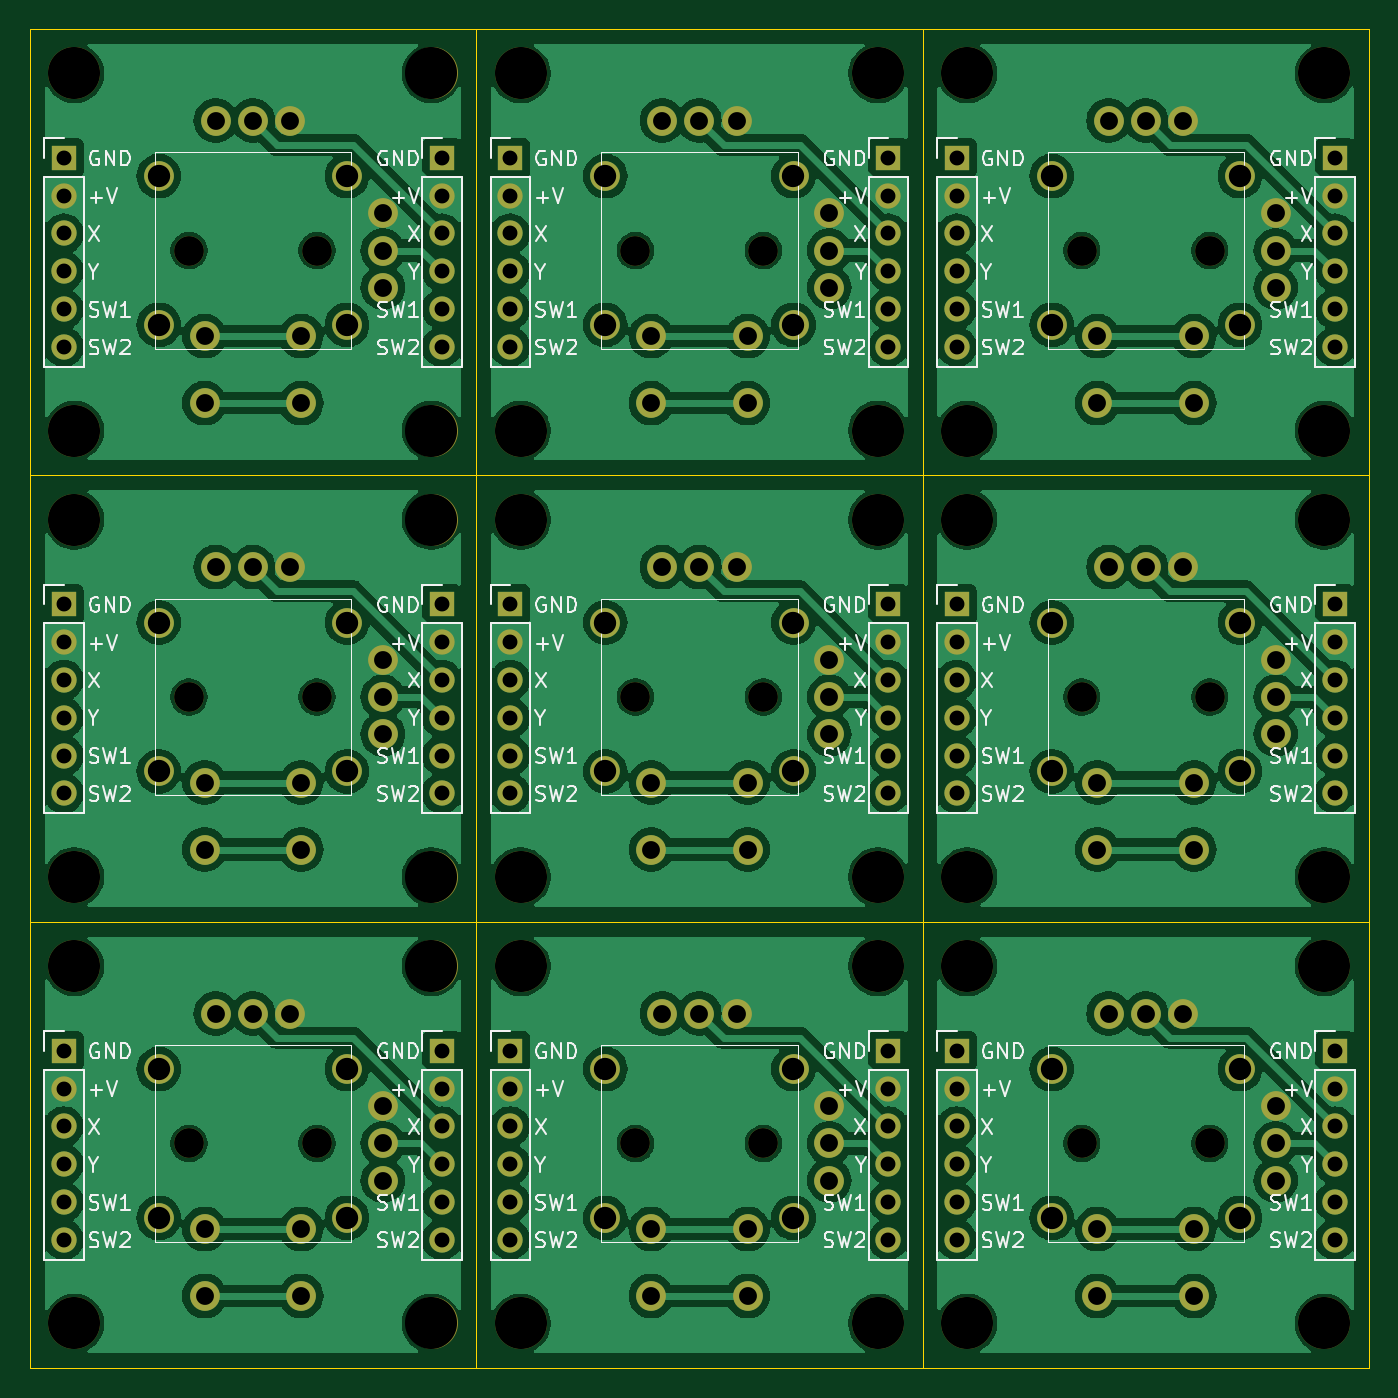
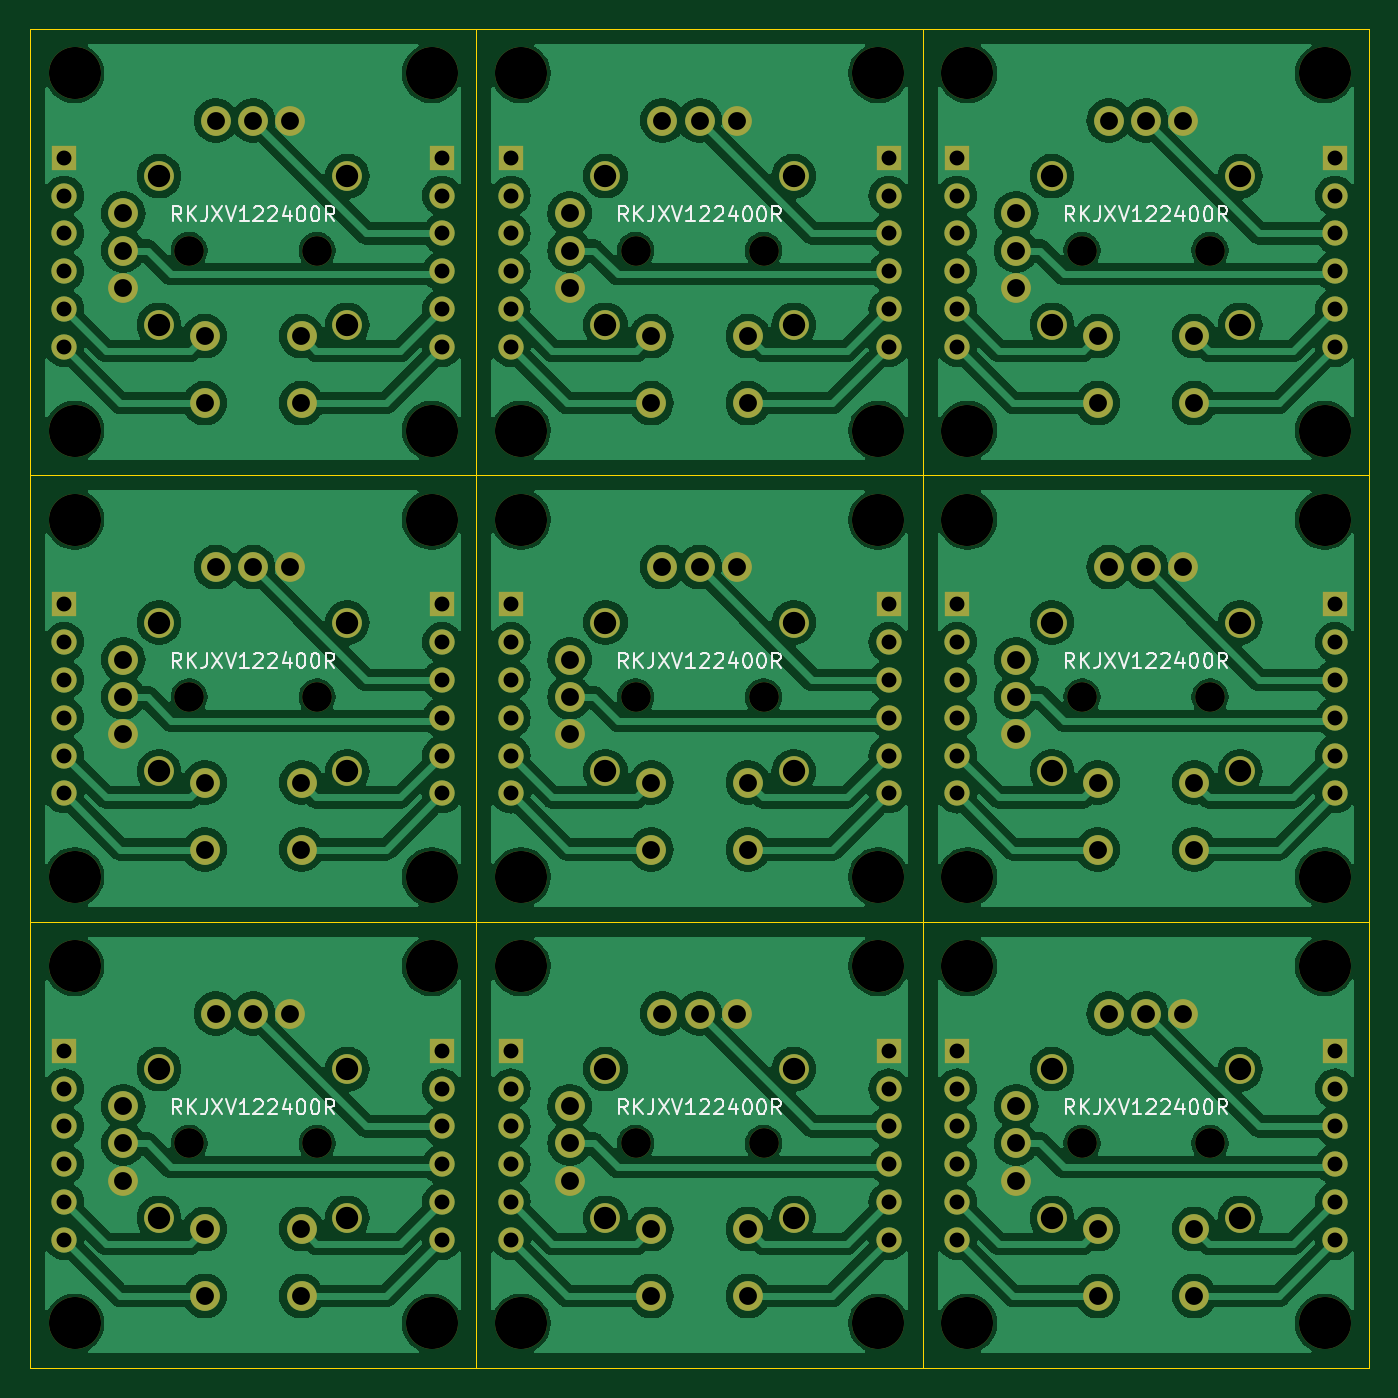
Circuit board: 11 layer files. Board 90.0 x 90.0 mm.
- bottom_copper: joystick_pcb_3x3-B_Cu.gbl (293595 bytes)
- bottom_mask: joystick_pcb_3x3-B_Mask.gbs (9400 bytes)
- paste: joystick_pcb_3x3-B_Paste.gbp (459 bytes)
- bottom_silk: joystick_pcb_3x3-B_Silkscreen.gbo (44548 bytes)
- outline: joystick_pcb_3x3-Edge_Cuts.gm1 (1581 bytes)
- top_copper: joystick_pcb_3x3-F_Cu.gtl (299148 bytes)
- top_mask: joystick_pcb_3x3-F_Mask.gts (9400 bytes)
- paste: joystick_pcb_3x3-F_Paste.gtp (459 bytes)
- top_silk: joystick_pcb_3x3-F_Silkscreen.gto (94706 bytes)
- drill: joystick_pcb_3x3-NPTH.drl (1256 bytes)
- drill: joystick_pcb_3x3-PTH.drl (4164 bytes)

=== bottom_copper: joystick_pcb_3x3-B_Cu.gbl (293595 bytes, source omitted) ===
=== bottom_mask: joystick_pcb_3x3-B_Mask.gbs (9400 bytes, source omitted) ===
=== paste: joystick_pcb_3x3-B_Paste.gbp ===
%TF.GenerationSoftware,KiCad,Pcbnew,8.0.7*%
%TF.CreationDate,2025-02-11T00:04:32+09:00*%
%TF.ProjectId,joystick_pcb_3x3,6a6f7973-7469-4636-9b5f-7063625f3378,rev?*%
%TF.SameCoordinates,Original*%
%TF.FileFunction,Paste,Bot*%
%TF.FilePolarity,Positive*%
%FSLAX46Y46*%
G04 Gerber Fmt 4.6, Leading zero omitted, Abs format (unit mm)*
G04 Created by KiCad (PCBNEW 8.0.7) date 2025-02-11 00:04:32*
%MOMM*%
%LPD*%
G01*
G04 APERTURE LIST*
G04 APERTURE END LIST*
M02*

=== bottom_silk: joystick_pcb_3x3-B_Silkscreen.gbo (44548 bytes, source omitted) ===
=== outline: joystick_pcb_3x3-Edge_Cuts.gm1 ===
%TF.GenerationSoftware,KiCad,Pcbnew,8.0.7*%
%TF.CreationDate,2025-02-11T00:04:32+09:00*%
%TF.ProjectId,joystick_pcb_3x3,6a6f7973-7469-4636-9b5f-7063625f3378,rev?*%
%TF.SameCoordinates,Original*%
%TF.FileFunction,Profile,NP*%
%FSLAX46Y46*%
G04 Gerber Fmt 4.6, Leading zero omitted, Abs format (unit mm)*
G04 Created by KiCad (PCBNEW 8.0.7) date 2025-02-11 00:04:32*
%MOMM*%
%LPD*%
G01*
G04 APERTURE LIST*
%TA.AperFunction,Profile*%
%ADD10C,0.100000*%
%TD*%
G04 APERTURE END LIST*
D10*
X75000000Y-75000000D02*
X105000000Y-75000000D01*
X105000000Y-105000000D01*
X75000000Y-105000000D01*
X75000000Y-75000000D01*
X45000000Y-75000000D02*
X75000000Y-75000000D01*
X75000000Y-105000000D01*
X45000000Y-105000000D01*
X45000000Y-75000000D01*
X15000000Y-75000000D02*
X45000000Y-75000000D01*
X45000000Y-105000000D01*
X15000000Y-105000000D01*
X15000000Y-75000000D01*
X75000000Y-45000000D02*
X105000000Y-45000000D01*
X105000000Y-75000000D01*
X75000000Y-75000000D01*
X75000000Y-45000000D01*
X45000000Y-45000000D02*
X75000000Y-45000000D01*
X75000000Y-75000000D01*
X45000000Y-75000000D01*
X45000000Y-45000000D01*
X15000000Y-45000000D02*
X45000000Y-45000000D01*
X45000000Y-75000000D01*
X15000000Y-75000000D01*
X15000000Y-45000000D01*
X75000000Y-15000000D02*
X105000000Y-15000000D01*
X105000000Y-45000000D01*
X75000000Y-45000000D01*
X75000000Y-15000000D01*
X45000000Y-15000000D02*
X75000000Y-15000000D01*
X75000000Y-45000000D01*
X45000000Y-45000000D01*
X45000000Y-15000000D01*
X15000000Y-15000000D02*
X45000000Y-15000000D01*
X45000000Y-45000000D01*
X15000000Y-45000000D01*
X15000000Y-15000000D01*
M02*

=== top_copper: joystick_pcb_3x3-F_Cu.gtl (299148 bytes, source omitted) ===
=== top_mask: joystick_pcb_3x3-F_Mask.gts (9400 bytes, source omitted) ===
=== paste: joystick_pcb_3x3-F_Paste.gtp ===
%TF.GenerationSoftware,KiCad,Pcbnew,8.0.7*%
%TF.CreationDate,2025-02-11T00:04:32+09:00*%
%TF.ProjectId,joystick_pcb_3x3,6a6f7973-7469-4636-9b5f-7063625f3378,rev?*%
%TF.SameCoordinates,Original*%
%TF.FileFunction,Paste,Top*%
%TF.FilePolarity,Positive*%
%FSLAX46Y46*%
G04 Gerber Fmt 4.6, Leading zero omitted, Abs format (unit mm)*
G04 Created by KiCad (PCBNEW 8.0.7) date 2025-02-11 00:04:32*
%MOMM*%
%LPD*%
G01*
G04 APERTURE LIST*
G04 APERTURE END LIST*
M02*

=== top_silk: joystick_pcb_3x3-F_Silkscreen.gto (94706 bytes, source omitted) ===
=== drill: joystick_pcb_3x3-NPTH.drl ===
M48
; DRILL file {KiCad 8.0.7} date 2025-02-11T00:04:36+0900
; FORMAT={-:-/ absolute / inch / decimal}
; #@! TF.CreationDate,2025-02-11T00:04:36+09:00
; #@! TF.GenerationSoftware,Kicad,Pcbnew,8.0.7
; #@! TF.FileFunction,NonPlated,1,2,NPTH
FMAT,2
INCH
; #@! TA.AperFunction,NonPlated,NPTH,ComponentDrill
T1C0.0787
; #@! TA.AperFunction,NonPlated,NPTH,ComponentDrill
T2C0.1378
%
G90
G05
T1
X1.0118Y-1.1774
X1.0118Y-2.3585
X1.0118Y-3.5396
X1.3504Y-1.1774
X1.3504Y-2.3585
X1.3504Y-3.5396
X2.1929Y-1.1774
X2.1929Y-2.3585
X2.1929Y-3.5396
X2.5315Y-1.1774
X2.5315Y-2.3585
X2.5315Y-3.5396
X3.374Y-1.1774
X3.374Y-2.3585
X3.374Y-3.5396
X3.7126Y-1.1774
X3.7126Y-2.3585
X3.7126Y-3.5396
T2
X0.7087Y-0.7087
X0.7087Y-1.6535
X0.7087Y-1.8898
X0.7087Y-2.8346
X0.7087Y-3.0709
X0.7087Y-4.0157
X1.6535Y-0.7087
X1.6535Y-1.6535
X1.6535Y-1.8898
X1.6535Y-2.8346
X1.6535Y-3.0709
X1.6535Y-4.0157
X1.8898Y-0.7087
X1.8898Y-1.6535
X1.8898Y-1.8898
X1.8898Y-2.8346
X1.8898Y-3.0709
X1.8898Y-4.0157
X2.8346Y-0.7087
X2.8346Y-1.6535
X2.8346Y-1.8898
X2.8346Y-2.8346
X2.8346Y-3.0709
X2.8346Y-4.0157
X3.0709Y-0.7087
X3.0709Y-1.6535
X3.0709Y-1.8898
X3.0709Y-2.8346
X3.0709Y-3.0709
X3.0709Y-4.0157
X4.0157Y-0.7087
X4.0157Y-1.6535
X4.0157Y-1.8898
X4.0157Y-2.8346
X4.0157Y-3.0709
X4.0157Y-4.0157
M30

=== drill: joystick_pcb_3x3-PTH.drl ===
M48
; DRILL file {KiCad 8.0.7} date 2025-02-11T00:04:36+0900
; FORMAT={-:-/ absolute / inch / decimal}
; #@! TF.CreationDate,2025-02-11T00:04:36+09:00
; #@! TF.GenerationSoftware,Kicad,Pcbnew,8.0.7
; #@! TF.FileFunction,Plated,1,2,PTH
FMAT,2
INCH
; #@! TA.AperFunction,Plated,PTH,ComponentDrill
T1C0.0394
; #@! TA.AperFunction,Plated,PTH,ComponentDrill
T2C0.0472
; #@! TA.AperFunction,Plated,PTH,ComponentDrill
T3C0.0591
%
G90
G05
T1
X0.6811Y-0.9323
X0.6811Y-1.0323
X0.6811Y-1.1323
X0.6811Y-1.2323
X0.6811Y-1.3323
X0.6811Y-1.4323
X0.6811Y-2.1134
X0.6811Y-2.2134
X0.6811Y-2.3134
X0.6811Y-2.4134
X0.6811Y-2.5134
X0.6811Y-2.6134
X0.6811Y-3.2945
X0.6811Y-3.3945
X0.6811Y-3.4945
X0.6811Y-3.5945
X0.6811Y-3.6945
X0.6811Y-3.7945
X1.6811Y-0.9323
X1.6811Y-1.0323
X1.6811Y-1.1323
X1.6811Y-1.2323
X1.6811Y-1.3323
X1.6811Y-1.4323
X1.6811Y-2.1134
X1.6811Y-2.2134
X1.6811Y-2.3134
X1.6811Y-2.4134
X1.6811Y-2.5134
X1.6811Y-2.6134
X1.6811Y-3.2945
X1.6811Y-3.3945
X1.6811Y-3.4945
X1.6811Y-3.5945
X1.6811Y-3.6945
X1.6811Y-3.7945
X1.8622Y-0.9323
X1.8622Y-1.0323
X1.8622Y-1.1323
X1.8622Y-1.2323
X1.8622Y-1.3323
X1.8622Y-1.4323
X1.8622Y-2.1134
X1.8622Y-2.2134
X1.8622Y-2.3134
X1.8622Y-2.4134
X1.8622Y-2.5134
X1.8622Y-2.6134
X1.8622Y-3.2945
X1.8622Y-3.3945
X1.8622Y-3.4945
X1.8622Y-3.5945
X1.8622Y-3.6945
X1.8622Y-3.7945
X2.8622Y-0.9323
X2.8622Y-1.0323
X2.8622Y-1.1323
X2.8622Y-1.2323
X2.8622Y-1.3323
X2.8622Y-1.4323
X2.8622Y-2.1134
X2.8622Y-2.2134
X2.8622Y-2.3134
X2.8622Y-2.4134
X2.8622Y-2.5134
X2.8622Y-2.6134
X2.8622Y-3.2945
X2.8622Y-3.3945
X2.8622Y-3.4945
X2.8622Y-3.5945
X2.8622Y-3.6945
X2.8622Y-3.7945
X3.0433Y-0.9323
X3.0433Y-1.0323
X3.0433Y-1.1323
X3.0433Y-1.2323
X3.0433Y-1.3323
X3.0433Y-1.4323
X3.0433Y-2.1134
X3.0433Y-2.2134
X3.0433Y-2.3134
X3.0433Y-2.4134
X3.0433Y-2.5134
X3.0433Y-2.6134
X3.0433Y-3.2945
X3.0433Y-3.3945
X3.0433Y-3.4945
X3.0433Y-3.5945
X3.0433Y-3.6945
X3.0433Y-3.7945
X4.0433Y-0.9323
X4.0433Y-1.0323
X4.0433Y-1.1323
X4.0433Y-1.2323
X4.0433Y-1.3323
X4.0433Y-1.4323
X4.0433Y-2.1134
X4.0433Y-2.2134
X4.0433Y-2.3134
X4.0433Y-2.4134
X4.0433Y-2.5134
X4.0433Y-2.6134
X4.0433Y-3.2945
X4.0433Y-3.3945
X4.0433Y-3.4945
X4.0433Y-3.5945
X4.0433Y-3.6945
X4.0433Y-3.7945
T2
X1.0531Y-1.4037
X1.0531Y-1.5809
X1.0531Y-2.5848
X1.0531Y-2.762
X1.0531Y-3.7659
X1.0531Y-3.9431
X1.0827Y-0.8337
X1.0827Y-2.0148
X1.0827Y-3.1959
X1.1811Y-0.8337
X1.1811Y-2.0148
X1.1811Y-3.1959
X1.2795Y-0.8337
X1.2795Y-2.0148
X1.2795Y-3.1959
X1.3091Y-1.4037
X1.3091Y-1.5809
X1.3091Y-2.5848
X1.3091Y-2.762
X1.3091Y-3.7659
X1.3091Y-3.9431
X1.5248Y-1.0789
X1.5248Y-1.1774
X1.5248Y-1.2758
X1.5248Y-2.26
X1.5248Y-2.3585
X1.5248Y-2.4569
X1.5248Y-3.4411
X1.5248Y-3.5396
X1.5248Y-3.638
X2.2343Y-1.4037
X2.2343Y-1.5809
X2.2343Y-2.5848
X2.2343Y-2.762
X2.2343Y-3.7659
X2.2343Y-3.9431
X2.2638Y-0.8337
X2.2638Y-2.0148
X2.2638Y-3.1959
X2.3622Y-0.8337
X2.3622Y-2.0148
X2.3622Y-3.1959
X2.4606Y-0.8337
X2.4606Y-2.0148
X2.4606Y-3.1959
X2.4902Y-1.4037
X2.4902Y-1.5809
X2.4902Y-2.5848
X2.4902Y-2.762
X2.4902Y-3.7659
X2.4902Y-3.9431
X2.7059Y-1.0789
X2.7059Y-1.1774
X2.7059Y-1.2758
X2.7059Y-2.26
X2.7059Y-2.3585
X2.7059Y-2.4569
X2.7059Y-3.4411
X2.7059Y-3.5396
X2.7059Y-3.638
X3.4154Y-1.4037
X3.4154Y-1.5809
X3.4154Y-2.5848
X3.4154Y-2.762
X3.4154Y-3.7659
X3.4154Y-3.9431
X3.4449Y-0.8337
X3.4449Y-2.0148
X3.4449Y-3.1959
X3.5433Y-0.8337
X3.5433Y-2.0148
X3.5433Y-3.1959
X3.6417Y-0.8337
X3.6417Y-2.0148
X3.6417Y-3.1959
X3.6713Y-1.4037
X3.6713Y-1.5809
X3.6713Y-2.5848
X3.6713Y-2.762
X3.6713Y-3.7659
X3.6713Y-3.9431
X3.887Y-1.0789
X3.887Y-1.1774
X3.887Y-1.2758
X3.887Y-2.26
X3.887Y-2.3585
X3.887Y-2.4569
X3.887Y-3.4411
X3.887Y-3.5396
X3.887Y-3.638
T3
X0.9321Y-0.9805
X0.9321Y-1.3742
X0.9321Y-2.1616
X0.9321Y-2.5553
X0.9321Y-3.3427
X0.9321Y-3.7364
X1.4301Y-0.9805
X1.4301Y-1.3742
X1.4301Y-2.1616
X1.4301Y-2.5553
X1.4301Y-3.3427
X1.4301Y-3.7364
X2.1132Y-0.9805
X2.1132Y-1.3742
X2.1132Y-2.1616
X2.1132Y-2.5553
X2.1132Y-3.3427
X2.1132Y-3.7364
X2.6112Y-0.9805
X2.6112Y-1.3742
X2.6112Y-2.1616
X2.6112Y-2.5553
X2.6112Y-3.3427
X2.6112Y-3.7364
X3.2943Y-0.9805
X3.2943Y-1.3742
X3.2943Y-2.1616
X3.2943Y-2.5553
X3.2943Y-3.3427
X3.2943Y-3.7364
X3.7923Y-0.9805
X3.7923Y-1.3742
X3.7923Y-2.1616
X3.7923Y-2.5553
X3.7923Y-3.3427
X3.7923Y-3.7364
M30

